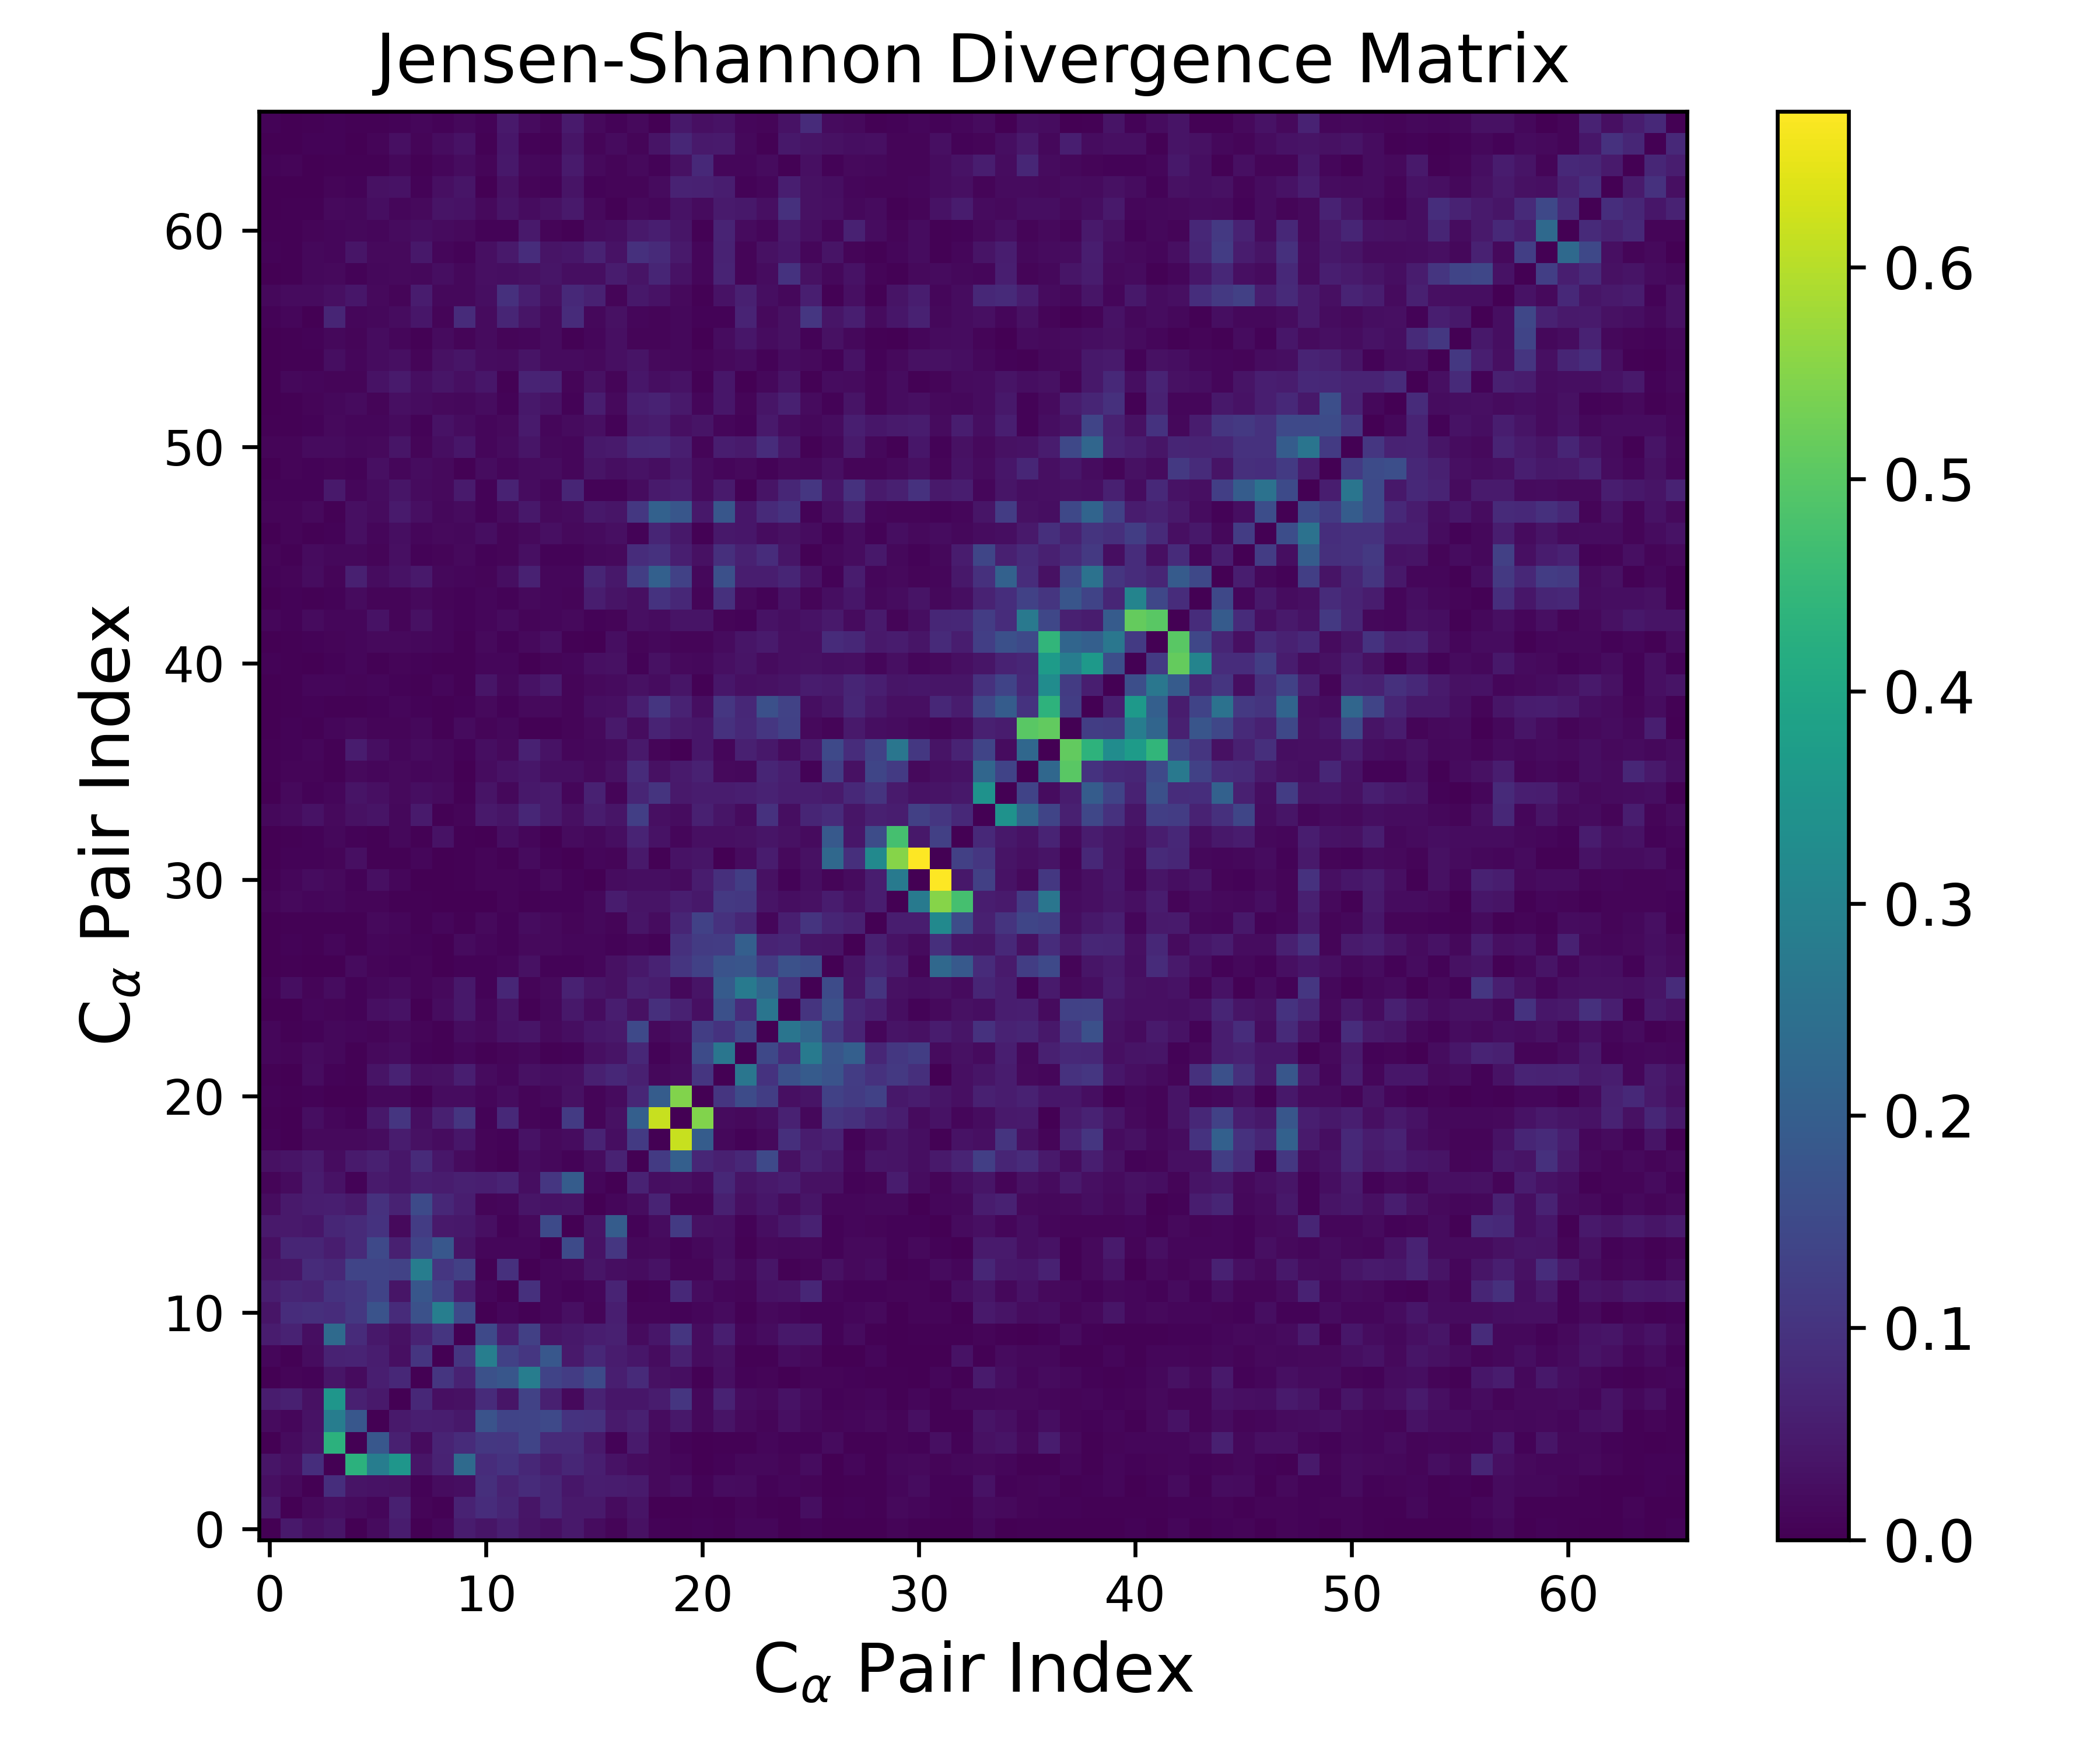

The file beside this chart, header and first rows:
0.000000000000000000e+00, 4.508051589583289553e-02, 2.803184809877576344e-02, 3.924135875404986123e-02, 2.228875389029619670e-03, 1.870841623870813167e-02, 5.231645879629715640e-02, 8.026927825363914040e-04, 1.309273763119042644e-02, 5.023112888423390821e-02, 3.819950061075959996e-02, 5.554208197415720638e-02, 3.512479829339307941e-02, 2.808745101257848972e-02, 4.491148999552060234e-02, 2.314941964672321759e-02, 8.528501075570439627e-03, 2.904540710939527981e-02, 7.135625888716506243e-03, 4.784355663562559619e-03, 6.197214957388854327e-03, 4.701077023980034658e-03, 1.266040498478459599e-02, 1.220695465324599105e-02
4.508051589583289553e-02, 0.000000000000000000e+00, 1.620875590118606852e-02, 2.862998978720884824e-02, 1.911879993673286718e-02, 1.192068145563431915e-02, 5.808973092360052159e-02, 1.011775473280181019e-02, 5.255254390160969506e-03, 6.508369112259294875e-02, 8.522119097183059044e-02, 6.925877921940505610e-02, 3.912122065848560454e-02, 7.034210894136566639e-02, 4.472512157961843621e-02, 4.556844486344256012e-02, 1.901581002885059657e-02, 3.470553528194184750e-02, 1.760297801406784761e-03, 1.424588562559989113e-03, 3.359391357318542142e-03, 1.083437504116101105e-03, 8.688576358158159318e-03, 4.453141885929296807e-03
2.803184809877576344e-02, 1.620875590118606852e-02, 0.000000000000000000e+00, 8.797328098570206256e-02, 3.480804098968127980e-02, 3.278948392744030632e-02, 3.096135903099216796e-02, 6.706141682006782311e-03, 2.304843224847286792e-02, 2.448118735429692661e-02, 9.097526929872104540e-02, 6.445094720487461182e-02, 8.219769244662891716e-02, 7.010349521752338997e-02, 3.973947592134745299e-02, 5.411055335730693971e-02, 5.009182128779860604e-02, 4.779493175496023899e-02, 1.630233407591956743e-02, 2.407125008072878367e-02, 6.552064517749823722e-03, 2.164455508933080946e-02, 1.846441572528242925e-02, 6.678121371736444115e-03
3.924135875404986123e-02, 2.862998978720884824e-02, 8.797328098570206256e-02, 0.000000000000000000e+00, 4.322603221257995676e-01, 2.851689825868548578e-01, 3.533152342131999357e-01, 3.821197622444567205e-02, 6.379034523752488695e-02, 2.335518468491446786e-01, 8.451825742724533574e-02, 9.810718483607902551e-02, 7.491002836056318004e-02, 5.403502743808828723e-02, 7.296115661001124908e-02, 5.722731393837806463e-02, 3.219527737222507846e-02, 2.343822062964688244e-02, 1.578701468602113772e-02, 1.170388342471377283e-02, 1.773777285686637360e-03, 6.793659897276373497e-03, 1.384610989979959475e-02, 1.409397799870083443e-02
2.228875389029619670e-03, 1.911879993673286718e-02, 3.480804098968127980e-02, 4.322603221257995676e-01, 0.000000000000000000e+00, 1.826362669557468066e-01, 5.889274504221683054e-02, 2.038055613097091573e-02, 6.777506427035852321e-02, 8.407022496779126275e-02, 1.094944504430496734e-01, 1.069801926478421150e-01, 1.379437848108463205e-01, 7.977607153206575652e-02, 8.051684711570421260e-02, 4.712379883255570640e-02, 5.742057423607472080e-03, 4.852130519486217569e-02, 1.755922305111821610e-02, 7.719204041665340792e-03, 1.287701747253659377e-03, 3.944277337420793068e-03, 4.129195488894466144e-03, 1.185887489535133663e-02
1.870841623870813167e-02, 1.192068145563431915e-02, 3.278948392744030632e-02, 2.851689825868548578e-01, 1.826362669557468066e-01, 0.000000000000000000e+00, 4.536974366830279909e-02, 5.608570647489208305e-02, 5.373132124704114998e-02, 4.414432180463406102e-02, 1.729728509841890471e-01, 1.343838586305482474e-01, 1.379246453738114664e-01, 1.476580436308236877e-01, 9.761366561885286008e-02, 9.675334260065715508e-02, 4.887784905117124185e-02, 5.940877468784128840e-02, 2.156937144567722467e-02, 4.319605458830420158e-02, 1.369752575679454923e-02, 3.457940917306299988e-02, 1.839633342884003028e-02, 9.702498696929476307e-03
5.231645879629715640e-02, 5.808973092360052159e-02, 3.096135903099216796e-02, 3.533152342131999357e-01, 5.889274504221683054e-02, 4.536974366830279909e-02, 0.000000000000000000e+00, 7.552401450555364104e-02, 2.754940326914467885e-02, 2.997832460900560700e-02, 8.155479061203914359e-02, 3.821786234331155802e-02, 1.327233357912111500e-01, 5.813138997811765490e-02, 1.780342142012832432e-02, 6.484621391772016352e-02, 4.018548393200473828e-02, 3.945624970484403610e-02, 5.116335758092561276e-02, 1.027793504852745482e-01, 1.361652382547560644e-02, 6.385646631522340355e-02, 2.319380841626177830e-02, 1.707135088164813200e-02
8.026927825363914040e-04, 1.011775473280181019e-02, 6.706141682006782311e-03, 3.821197622444567205e-02, 2.038055613097091573e-02, 5.608570647489208305e-02, 7.552401450555364104e-02, 0.000000000000000000e+00, 1.027988140414716201e-01, 6.381934182945510348e-02, 1.662305731791086372e-01, 1.790221871223507122e-01, 2.845627098115801612e-01, 1.352134214501689580e-01, 1.200306152049125247e-01, 1.509738237842381259e-01, 5.530465875428992178e-02, 7.948456592985915503e-02, 3.118804533664360987e-02, 2.580551596483553201e-02, 5.064250842100345359e-03, 2.785393654786538428e-02, 5.916447772457571891e-03, 9.778654944012938471e-03
1.309273763119042644e-02, 5.255254390160969506e-03, 2.304843224847286792e-02, 6.379034523752488695e-02, 6.777506427035852321e-02, 5.373132124704114998e-02, 2.754940326914467885e-02, 1.027988140414716201e-01, 0.000000000000000000e+00, 1.051450172974292552e-01, 2.887572065920932518e-01, 1.314377379455136663e-01, 1.063684495519383599e-01, 1.835405874683442573e-01, 4.490693363949558453e-02, 7.558575191405049465e-02, 5.105646114665036289e-02, 3.950909765609522672e-02, 2.124163807402564691e-02, 5.843846013456650140e-02, 2.239258969249618286e-02, 2.992881470572448036e-02, 3.923281354547583817e-03, 3.068693916113464544e-03
5.023112888423390821e-02, 6.508369112259294875e-02, 2.448118735429692661e-02, 2.335518468491446786e-01, 8.407022496779126275e-02, 4.414432180463406102e-02, 2.997832460900560700e-02, 6.381934182945510348e-02, 1.051450172974292552e-01, 0.000000000000000000e+00, 1.496654699479649797e-01, 5.768606768068874208e-02, 1.265197683229581649e-01, 3.657166509725157805e-02, 4.463821995975476853e-02, 5.339870868793094444e-02, 5.805765081151430945e-02, 2.016427599116359451e-02, 4.176169143299479636e-02, 1.026892275198883209e-01, 2.285103805251764014e-02, 5.545382381486890083e-02, 1.148715074101933943e-02, 2.362771925778149595e-02
3.819950061075959996e-02, 8.522119097183059044e-02, 9.097526929872104540e-02, 8.451825742724533574e-02, 1.094944504430496734e-01, 1.729728509841890471e-01, 8.155479061203914359e-02, 1.662305731791086372e-01, 2.887572065920932518e-01, 1.496654699479649797e-01, 0.000000000000000000e+00, 1.200671631265007137e-02, 5.126232618494484458e-03, 1.130555082895506359e-02, 2.732115337550105466e-02, 1.038241629702067043e-02, 5.610934184354032100e-02, 9.855884767229775023e-03, 9.258472835526292480e-03, 6.524729697376456007e-03, 1.147312668999439164e-02, 1.849518217368902734e-02, 2.653578424710775849e-03, 1.597875410335089508e-02
5.554208197415720638e-02, 6.925877921940505610e-02, 6.445094720487461182e-02, 9.810718483607902551e-02, 1.069801926478421150e-01, 1.343838586305482474e-01, 3.821786234331155802e-02, 1.790221871223507122e-01, 1.314377379455136663e-01, 5.768606768068874208e-02, 1.200671631265007137e-02, 0.000000000000000000e+00, 9.445541646603586305e-02, 1.139830951753165178e-02, 6.326189205457081327e-03, 1.247902929371606275e-02, 6.699322495089779506e-02, 3.323621098433501061e-03, 5.944128123462193505e-03, 7.723375390121003936e-02, 2.119541237066892639e-02, 1.312804941693740055e-02, 8.515175124891659342e-03, 3.418837941006947628e-02
3.512479829339307941e-02, 3.912122065848560454e-02, 8.219769244662891716e-02, 7.491002836056318004e-02, 1.379437848108463205e-01, 1.379246453738114664e-01, 1.327233357912111500e-01, 2.845627098115801612e-01, 1.063684495519383599e-01, 1.265197683229581649e-01, 5.126232618494484458e-03, 9.445541646603586305e-02, 0.000000000000000000e+00, 1.228780133063969542e-02, 1.673545333355201670e-02, 3.935892644907344751e-02, 2.571656952294175402e-02, 2.335418376263578150e-02, 3.161434406948189502e-02, 9.067234853096706529e-03, 8.914237048091723514e-03, 3.072269479238210615e-02, 1.391906523462206960e-02, 3.838458787477951745e-02
2.808745101257848972e-02, 7.034210894136566639e-02, 7.010349521752338997e-02, 5.403502743808828723e-02, 7.977607153206575652e-02, 1.476580436308236877e-01, 5.813138997811765490e-02, 1.352134214501689580e-01, 1.835405874683442573e-01, 3.657166509725157805e-02, 1.130555082895506359e-02, 1.139830951753165178e-02, 1.228780133063969542e-02, 0.000000000000000000e+00, 1.515441620252208910e-01, 3.186985631234857258e-02, 1.071911367653715363e-01, 1.440842340470990454e-02, 1.585644950685546894e-02, 6.867436145769691656e-03, 1.321200348573659325e-02, 2.378717960392542907e-02, 3.574435172083336235e-03, 1.632707158323429275e-02
4.491148999552060234e-02, 4.472512157961843621e-02, 3.973947592134745299e-02, 7.296115661001124908e-02, 8.051684711570421260e-02, 9.761366561885286008e-02, 1.780342142012832432e-02, 1.200306152049125247e-01, 4.490693363949558453e-02, 4.463821995975476853e-02, 2.732115337550105466e-02, 6.326189205457081327e-03, 1.673545333355201670e-02, 1.515441620252208910e-01, 0.000000000000000000e+00, 3.546214054413651673e-02, 1.966604382560521724e-01, 6.620664439534935421e-03, 2.117728158308036443e-02, 1.156819476100400396e-01, 3.127718699839073663e-02, 2.721137394756731331e-02, 7.389694330521774483e-03, 2.543390511752460781e-02
2.314941964672321759e-02, 4.556844486344256012e-02, 5.411055335730693971e-02, 5.722731393837806463e-02, 4.712379883255570640e-02, 9.675334260065715508e-02, 6.484621391772016352e-02, 1.509738237842381259e-01, 7.558575191405049465e-02, 5.339870868793094444e-02, 1.038241629702067043e-02, 1.247902929371606275e-02, 3.935892644907344751e-02, 3.186985631234857258e-02, 3.546214054413651673e-02, 0.000000000000000000e+00, 1.096463092192374866e-02, 2.132582353978159512e-02, 6.836526544344589951e-02, 8.889533921275448100e-03, 8.199422490544215972e-03, 6.032602981308828743e-02, 2.676519545162411862e-02, 4.142913883545514681e-02
8.528501075570439627e-03, 1.901581002885059657e-02, 5.009182128779860604e-02, 3.219527737222507846e-02, 5.742057423607472080e-03, 4.887784905117124185e-02, 4.018548393200473828e-02, 5.530465875428992178e-02, 5.105646114665036289e-02, 5.805765081151430945e-02, 5.610934184354032100e-02, 6.699322495089779506e-02, 2.571656952294175402e-02, 1.071911367653715363e-01, 1.966604382560521724e-01, 1.096463092192374866e-02, 0.000000000000000000e+00, 6.518551367902594706e-02, 2.532728353395448037e-02, 2.964217567697099640e-02, 2.022032850205849122e-02, 7.494803733505532584e-02, 3.576080735323456522e-02, 4.633593888351012630e-02
2.904540710939527981e-02, 3.470553528194184750e-02, 4.779493175496023899e-02, 2.343822062964688244e-02, 4.852130519486217569e-02, 5.940877468784128840e-02, 3.945624970484403610e-02, 7.948456592985915503e-02, 3.950909765609522672e-02, 2.016427599116359451e-02, 9.855884767229775023e-03, 3.323621098433501061e-03, 2.335418376263578150e-02, 1.440842340470990454e-02, 6.620664439534935421e-03, 2.132582353978159512e-02, 6.518551367902594706e-02, 0.000000000000000000e+00, 1.147471267141189494e-01, 2.049235484706836141e-01, 7.191748145521319191e-02, 5.964914943160633254e-02, 7.572150210318587260e-02, 1.480524377158179694e-01
7.135625888716506243e-03, 1.760297801406784761e-03, 1.630233407591956743e-02, 1.578701468602113772e-02, 1.755922305111821610e-02, 2.156937144567722467e-02, 5.116335758092561276e-02, 3.118804533664360987e-02, 2.124163807402564691e-02, 4.176169143299479636e-02, 9.258472835526292480e-03, 5.944128123462193505e-03, 3.161434406948189502e-02, 1.585644950685546894e-02, 2.117728158308036443e-02, 6.836526544344589951e-02, 2.532728353395448037e-02, 1.147471267141189494e-01, 0.000000000000000000e+00, 6.180640141448104918e-01, 1.961270556604242932e-01, 1.346728834155089781e-02, 6.035748354484137858e-03, 1.716378827054206024e-02
4.784355663562559619e-03, 1.424588562559989113e-03, 2.407125008072878367e-02, 1.170388342471377283e-02, 7.719204041665340792e-03, 4.319605458830420158e-02, 1.027793504852745482e-01, 2.580551596483553201e-02, 5.843846013456650140e-02, 1.026892275198883209e-01, 6.524729697376456007e-03, 7.723375390121003936e-02, 9.067234853096706529e-03, 6.867436145769691656e-03, 1.156819476100400396e-01, 8.889533921275448100e-03, 2.964217567697099640e-02, 2.049235484706836141e-01, 6.180640141448104918e-01, 0.000000000000000000e+00, 5.447086594701073814e-01, 1.990870193888284387e-02, 1.644103236939628565e-02, 2.573951696366600164e-02
6.197214957388854327e-03, 3.359391357318542142e-03, 6.552064517749823722e-03, 1.773777285686637360e-03, 1.287701747253659377e-03, 1.369752575679454923e-02, 1.361652382547560644e-02, 5.064250842100345359e-03, 2.239258969249618286e-02, 2.285103805251764014e-02, 1.147312668999439164e-02, 2.119541237066892639e-02, 8.914237048091723514e-03, 1.321200348573659325e-02, 3.127718699839073663e-02, 8.199422490544215972e-03, 2.022032850205849122e-02, 7.191748145521319191e-02, 1.961270556604242932e-01, 5.447086594701073814e-01, 0.000000000000000000e+00, 1.039919737458397803e-01, 1.542480843168295146e-01, 1.222907446699129930e-01
4.701077023980034658e-03, 1.083437504116101105e-03, 2.164455508933080946e-02, 6.793659897276373497e-03, 3.944277337420793068e-03, 3.457940917306299988e-02, 6.385646631522340355e-02, 2.785393654786538428e-02, 2.992881470572448036e-02, 5.545382381486890083e-02, 1.849518217368902734e-02, 1.312804941693740055e-02, 3.072269479238210615e-02, 2.378717960392542907e-02, 2.721137394756731331e-02, 6.032602981308828743e-02, 7.494803733505532584e-02, 5.964914943160633254e-02, 1.346728834155089781e-02, 1.990870193888284387e-02, 1.039919737458397803e-01, 0.000000000000000000e+00, 2.631464666596690094e-01, 9.777337357905678539e-02
1.266040498478459599e-02, 8.688576358158159318e-03, 1.846441572528242925e-02, 1.384610989979959475e-02, 4.129195488894466144e-03, 1.839633342884003028e-02, 2.319380841626177830e-02, 5.916447772457571891e-03, 3.923281354547583817e-03, 1.148715074101933943e-02, 2.653578424710775849e-03, 8.515175124891659342e-03, 1.391906523462206960e-02, 3.574435172083336235e-03, 7.389694330521774483e-03, 2.676519545162411862e-02, 3.576080735323456522e-02, 7.572150210318587260e-02, 6.035748354484137858e-03, 1.644103236939628565e-02, 1.542480843168295146e-01, 2.631464666596690094e-01, 0.000000000000000000e+00, 1.456309561003601150e-01
1.220695465324599105e-02, 4.453141885929296807e-03, 6.678121371736444115e-03, 1.409397799870083443e-02, 1.185887489535133663e-02, 9.702498696929476307e-03, 1.707135088164813200e-02, 9.778654944012938471e-03, 3.068693916113464544e-03, 2.362771925778149595e-02, 1.597875410335089508e-02, 3.418837941006947628e-02, 3.838458787477951745e-02, 1.632707158323429275e-02, 2.543390511752460781e-02, 4.142913883545514681e-02, 4.633593888351012630e-02, 1.480524377158179694e-01, 1.716378827054206024e-02, 2.573951696366600164e-02, 1.222907446699129930e-01, 9.777337357905678539e-02, 1.456309561003601150e-01, 0.000000000000000000e+00
2.448375487703505649e-03, 2.149459629531461514e-03, 1.255957272753387838e-02, 9.695549261570011665e-03, 7.274238567990851112e-03, 2.734950565277477832e-02, 3.298625147941393332e-02, 2.227333832423465405e-03, 2.344246976078345757e-02, 4.466560451351513084e-02, 1.168020883254518305e-02, 3.530254104201324683e-02, 4.749973810118883651e-03, 1.433540124485594910e-02, 4.380770771668218710e-02, 2.247463114257782987e-02, 5.326479651780650915e-02, 3.154763662202810653e-02, 9.107449272555546982e-02, 6.297870152647236375e-02, 2.795127384639166379e-02, 1.640930036043690976e-01, 8.629497077310158137e-02, 2.629489764911654426e-01
5.564050617995640845e-03, 2.451346845931888507e-02, 1.027619815926215756e-02, 2.359973336325005971e-02, 6.538034397240409697e-03, 1.487007067571035138e-02, 1.882653088851983514e-02, 8.115307674062419152e-03, 1.685228236444259731e-02, 4.222575242924374306e-02, 7.864874487948189663e-03, 7.147508511178003732e-02, 9.867286679561507179e-03, 1.674504017375670270e-02, 6.104739805348365772e-02, 3.756384757193326901e-02, 2.911122571473807874e-02, 5.888919994171442490e-02, 5.013422867467032251e-02, 1.529740403870739202e-02, 3.582912962424616987e-02, 1.935782286156122189e-01, 2.765218226245348410e-01, 2.230690119231567570e-01
1.233334816108851715e-03, 2.962830847070382218e-03, 1.321864206776726886e-03, 1.980406910573758849e-03, 1.892327474397132933e-02, 9.392508298295923486e-03, 5.633231449666410706e-03, 1.047270450445471693e-02, 1.782533023247446276e-03, 6.521546721535362301e-03, 6.312844953477755698e-03, 1.193919619479547577e-02, 2.991603225960457607e-02, 7.697752484828531035e-03, 7.713612534022305442e-03, 1.299556277943998521e-02, 3.105098575044972636e-02, 4.329218173340167869e-02, 6.397445512745507379e-02, 1.028533638092320179e-01, 1.297315826931267346e-01, 1.723839233740757371e-01, 1.763064213070674180e-01, 1.165635775289124432e-01
2.129607837158189933e-03, 6.173785926229614918e-03, 3.435858780138527097e-03, 1.165356817956432305e-02, 3.918359059005777426e-03, 1.254206782440839274e-02, 8.511904859679753424e-03, 5.948548374927935603e-03, 1.403908787803946796e-03, 2.013577064782898912e-02, 1.173841453406994535e-02, 6.444000626927390285e-03, 1.665001082497050144e-02, 1.664787191682346942e-02, 1.253791383029293112e-02, 1.260304739316549238e-02, 5.341321798309111961e-03, 1.292236407870264898e-02, 7.681686131101169053e-03, 9.410200326414101812e-02, 1.172369336567596065e-01, 1.184222529804992291e-01, 2.047837335787823232e-01, 6.659483623338591229e-02
9.093680593845831052e-04, 2.828935694246943224e-03, 3.466478068977342768e-03, 3.722369439554675322e-03, 4.673896066226858499e-03, 1.710184601760082745e-02, 1.132247854205589363e-02, 2.993087856785702459e-03, 1.077961818245892420e-02, 3.815738363338763532e-03, 1.611819875933582710e-02, 6.253659461868377699e-03, 2.204825709753810772e-02, 1.585748177987768640e-02, 8.337804138343018340e-03, 1.477362922664364822e-02, 1.018962837814353130e-02, 3.893423262763598403e-02, 2.241724792052266629e-02, 7.028923920100826894e-02, 1.310203362717118070e-01, 9.484093362142116679e-02, 7.197703362594770615e-02, 1.213529747323736571e-02
1.004476885871533054e-02, 1.579095555623498751e-02, 1.088399924907307303e-02, 1.366507986813397454e-02, 9.120433473486186729e-03, 9.961478461758457165e-03, 4.162128950052111816e-03, 4.264368726762600773e-03, 1.007408309512377968e-03, 7.433772888547294502e-04, 1.977756207193008195e-03, 8.911946244874145717e-03, 5.011004122345517724e-03, 6.094371930333845888e-03, 5.795049166485955264e-03, 1.463284413110988412e-02, 5.072029217531814210e-02, 3.567967495909463160e-02, 3.577052277493257548e-02, 5.475444956431320398e-02, 4.268253841274320670e-02, 1.124708263568456601e-01, 1.091204645098403092e-01, 3.505187966238920705e-02
4.190740768860683543e-03, 1.101211923579754545e-02, 2.207208437432901793e-02, 1.814815600040483798e-02, 6.280332078616831376e-03, 2.698957483415747108e-02, 1.157117835622029946e-02, 2.354342308779471329e-03, 1.421100787126189542e-03, 4.928973451233359393e-03, 1.033825064023474911e-02, 8.902781274211330961e-03, 7.327497152176844566e-03, 1.603601881103109209e-02, 6.193685083663989788e-03, 1.674303627676289449e-03, 2.114334504889071181e-02, 2.570772280020189315e-02, 2.519284928731765558e-02, 1.918913136533068747e-02, 5.033409627843560968e-02, 9.104162330817790194e-02, 1.220849908528368194e-01, 2.981932871999625617e-02
1.642753629684693328e-03, 5.984461201094730225e-03, 6.472458517535747274e-03, 8.239524355821509216e-03, 2.657385654959550786e-02, 3.577415002524230846e-03, 4.727435683730423291e-03, 1.191987876597489469e-02, 1.143868868078466022e-03, 3.606482257862710615e-03, 9.128361074176019260e-03, 4.289111332647575249e-03, 1.885941667155707074e-02, 7.101776279378562567e-03, 2.428429661850088801e-03, 1.081204039362156782e-02, 7.893736708878570582e-03, 4.720428122940272669e-02, 3.640787761549961477e-03, 3.246185166722651699e-02, 3.913279680911464081e-02, 2.309756517558769762e-03, 1.999103279687224413e-02, 5.257436620642157860e-02
1.710401768206318935e-03, 3.890458097373498871e-03, 6.521022531763665669e-03, 1.369418521278100570e-02, 5.459575321975463150e-03, 4.613169210016592088e-03, 1.412565751744114008e-02, 3.524370059276628938e-03, 3.319780862586955983e-02, 3.543628782641709309e-03, 1.980666034944407461e-03, 2.544002286134773583e-02, 1.219184715495902696e-02, 1.850754773517128632e-03, 2.054797497534313969e-02, 1.497456780296631956e-02, 2.612659189986289709e-02, 6.687590316495875542e-02, 3.226619881828556025e-02, 1.061215001117680502e-02, 2.668081054836576871e-02, 2.820004620117615157e-02, 3.114291472362252719e-02, 3.912564049853307913e-02
1.387228158414178722e-02, 2.059706287234094879e-02, 3.178198844830640302e-02, 1.684793075541382232e-02, 2.899689975039292100e-02, 3.605663772387233956e-02, 1.388244817274641128e-02, 4.916916736447352054e-02, 5.218635212930226516e-03, 9.517844042006515584e-03, 4.476332710240007312e-02, 3.799977780403152733e-02, 7.274295188307637605e-02, 4.861755511133424024e-02, 2.692353838999394025e-02, 5.192088291012644102e-02, 3.768454562805410163e-02, 1.251364849671864898e-01, 2.866145180221010488e-02, 2.271683036938285799e-02, 5.900386180269088371e-02, 3.727164185361491605e-02, 2.045466821117857339e-02, 9.473168415151078658e-02
2.056482661942225527e-03, 1.585359953777092795e-02, 7.695461505976757682e-03, 1.296856182962090667e-02, 3.449086594889199525e-02, 2.795506680207065012e-02, 1.691552762845880895e-02, 2.614619914768654199e-02, 2.006937851196496925e-02, 2.670944567593709629e-03, 3.498987922521322458e-02, 1.520781867971295227e-02, 4.275408481941678218e-02, 4.769406000414055241e-02, 1.064315466288763209e-02, 6.192510508605909153e-02, 9.160956233615203184e-03, 6.931827597420825438e-02, 1.003997974854372449e-01, 4.574543291791340061e-02, 5.144437107229826028e-02, 5.014584189684226367e-02, 5.542115654983389289e-02, 6.314796842599959548e-02
4.432148610318378638e-03, 9.922134578080818446e-03, 9.770599211629335187e-03, 3.367826453827597009e-03, 1.736881438598061531e-02, 1.194763554475811868e-02, 1.827508803259841191e-02, 1.228740411008841064e-02, 1.428755313927849296e-02, 2.181037869095751782e-03, 2.135332413058435921e-02, 3.312017071953782255e-02, 4.002766908713143584e-02, 2.419813413805676355e-02, 2.387146126328612561e-02, 1.590038027410809601e-02, 3.090834401027985762e-02, 8.282831402096627049e-02, 3.013968324410623914e-02, 4.948890954755760796e-02, 6.231759437581298189e-02, 1.685851652271319612e-02, 1.497068026736980348e-02, 6.973118850491888399e-02
4.070581194130550376e-03, 7.102293077989713620e-03, 1.310267312082507435e-02, 3.318105451604371099e-03, 5.238180485623517013e-02, 2.519732899465037396e-02, 1.304087200409545684e-02, 1.849573519569367233e-02, 1.360470477982137459e-02, 7.433167816681617371e-03, 2.373908389939641955e-02, 1.836600272897989661e-02, 6.166213343493056470e-02, 3.384951257272780789e-02, 1.190086921633804438e-02, 1.501101939209235035e-02, 2.008532612871911927e-02, 4.543271649775178916e-02, 8.510560232850142293e-03, 2.528445230224725393e-03, 4.115970973940522720e-02, 1.144936182888871452e-02, 5.864851836855948519e-02, 4.225359218321375621e-02
1.789645031768647473e-03, 5.878731842960761844e-03, 4.790666208263670914e-03, 1.124514771545411136e-02, 1.711334823405116085e-02, 8.017288424516853113e-03, 8.206984975509607622e-03, 1.343519306473493942e-02, 5.038433422070451653e-03, 2.082486882550759616e-02, 8.683998319154655893e-03, 1.357894291676169790e-02, 2.779367975901169373e-03, 4.018327848609276089e-03, 8.309206484777452092e-03, 1.622681939933652909e-02, 4.489204325956726305e-02, 2.309447359226682317e-02, 6.732438481064613456e-02, 4.985737827559901664e-02, 4.145549122448600327e-02, 9.645914925968225584e-02, 7.697347493177639222e-02, 1.072056859436334858e-01
8.861049406928582159e-04, 4.680265058039388693e-03, 6.490628866190385066e-03, 4.897166396974492880e-03, 2.810406741758158904e-03, 6.194144207476645625e-03, 1.244285081247669539e-02, 5.507250236067621173e-03, 2.985331030522918316e-03, 5.512768346570527840e-03, 1.774845588540715016e-02, 6.782860954902808666e-03, 1.635242484680499847e-02, 1.840475419034806950e-02, 8.706782731094932573e-03, 2.429839980912108788e-02, 2.707307848019006868e-02, 5.588589765131764947e-02, 1.030510195786491640e-01, 6.316668751388224146e-02, 2.546523872519808329e-02, 1.054854770792760105e-01, 7.445438746874163960e-02, 1.637006839314041062e-01
1.956332858951679177e-03, 4.928527451490698381e-03, 1.068918483575064145e-02, 1.140169036592064873e-02, 9.527906242352316216e-03, 1.149471979009448856e-02, 7.646849445198299067e-03, 5.102539918901988908e-03, 1.257149122605485773e-02, 5.186322369412959578e-03, 3.854121260449250297e-02, 1.484415487187612168e-02, 3.328974907182405407e-02, 4.742153410051431345e-02, 8.323929953549245517e-03, 1.649354814992972512e-02, 1.969024902947630329e-02, 2.902874701203422836e-02, 2.204797672536554232e-02, 3.821888663519037999e-02, 5.079178241253538145e-03, 4.155369986576922664e-02, 2.698326806125436392e-02, 3.109392064767884170e-02
6.624154715094459495e-03, 4.107936690662759155e-03, 7.012818525414110530e-04, 6.147225143230150048e-03, 1.127613002817008658e-02, 4.899105678977304021e-03, 8.777833384415534637e-03, 7.210099421395721464e-03, 2.660401028942866938e-03, 4.333123123289751161e-03, 1.062878618942164448e-02, 1.269532320150690112e-02, 2.438996810437122492e-03, 1.017431334107981103e-02, 1.112408319758833621e-02, 2.642478829729078688e-02, 2.901291828955547894e-02, 7.019306955776797446e-03, 2.937891240451864783e-02, 1.613165812836003452e-02, 1.472450256104682401e-02, 2.838811610458483528e-02, 3.543582160117159791e-02, 1.910059364230191209e-02
2.020114146863271915e-03, 3.870665011093895463e-03, 7.838304480027225365e-03, 8.798575887766927131e-03, 1.203114187435664999e-02, 1.748844533174757562e-02, 1.718809751466894228e-02, 1.439618989643223247e-02, 1.069983521667249894e-02, 3.035706169041072367e-03, 1.655113764040694324e-02, 7.256827469562716383e-03, 1.743433528164258298e-02, 2.643646740610115786e-02, 2.803228248292916232e-03, 1.911676845310087075e-03, 2.417983983585626773e-02, 9.302848021958335170e-03, 1.531070238206072229e-02, 8.681544521191467828e-03, 8.530423033858753126e-03, 1.877320383117472152e-02, 3.748002471556351189e-02, 4.991959697540032659e-02
1.159918207924403276e-02, 5.845460525649780886e-03, 1.902427566247627891e-02, 1.181560545995528552e-02, 1.059160081158994765e-02, 3.281380871587038367e-02, 1.031311709281218687e-02, 2.896168825368198446e-02, 1.205007486934279136e-02, 6.468122598715001816e-03, 1.167549948782998885e-02, 2.056109279386390126e-02, 9.173219949908125934e-03, 1.142894069503101392e-02, 1.640270188755569084e-02, 5.649968075610593311e-03, 8.663429088292106534e-03, 2.837845048005421117e-02, 2.320732232320952410e-02, 3.511910067912735883e-02, 3.665054614855106641e-02, 1.001702880792299834e-02, 7.822001660208407342e-03, 3.265453526549959296e-02
9.643910460608769988e-04, 6.821091269151639824e-03, 3.994380111566939347e-03, 6.593334603656661290e-03, 1.970763734476663892e-02, 1.019842509858207361e-02, 8.634474246563777697e-03, 1.752175051258592076e-02, 8.113822098053532009e-03, 7.489820781573003697e-03, 1.229252800075934446e-02, 7.427360957890274951e-03, 1.740583695224149491e-02, 1.102530371425979559e-02, 8.537346041311920375e-03, 5.387514678373713645e-02, 3.506994130670645915e-02, 2.794985067506088397e-02, 9.952271646544839923e-02, 7.495910174648601210e-02, 1.015867842107813154e-02, 9.382825210283343709e-02, 1.646993235745130429e-02, 6.103163451165045418e-03
6.927220583173183781e-03, 9.433179852085865277e-03, 2.152558641725306129e-02, 9.325064171076065736e-03, 5.874004348437483758e-02, 2.289125071497840475e-02, 3.270677659419644195e-02, 4.674279687328216498e-02, 1.448038336384297603e-02, 1.147073762145458913e-02, 8.063791238862989125e-03, 2.407683810013890383e-02, 6.303611856629845467e-02, 1.234345206709183511e-02, 1.256785008505550971e-02, 6.926782451267446405e-02, 4.332892647352761667e-02, 1.215050136011242843e-01, 2.072494964661580341e-01, 1.294427981273805206e-01, 1.525265804907394857e-02, 1.642883144465202283e-01, 5.262470468471634050e-02, 5.463356909317179655e-02
9.395390934731922064e-03, 4.018206867093079490e-03, 2.049547702468807950e-02, 1.521459960677710131e-02, 1.356955499890171064e-02, 1.035321260071414388e-02, 2.837964154531383981e-02, 6.101681809974299729e-03, 9.072483443240932782e-03, 1.626475998786814162e-02, 5.746867561939583528e-03, 1.036722490220678451e-02, 2.788149892782475908e-02, 7.206295175579936589e-03, 6.778573050188261076e-03, 1.315252767030787411e-02, 1.648067005682130742e-02, 8.581136605406432249e-02, 9.482499567408210484e-02, 5.562052745648719820e-02, 3.088635093891179892e-02, 9.121039728140066527e-02, 6.287583170620471285e-02, 8.418492191886121911e-02
2.113764771383212695e-03, 8.268204646513130709e-03, 5.014330995965276400e-03, 6.809785534243777312e-03, 2.657047577691434501e-02, 1.127398692199428794e-02, 2.418029675980873719e-02, 1.229851869477662993e-02, 1.654643547409653109e-02, 1.526092554711686380e-02, 2.473483436558274531e-02, 9.659060408438753867e-03, 1.635464259230700115e-02, 2.678598509290602142e-02, 1.760426209679457829e-02, 1.875425002576003308e-02, 2.745625944570570173e-02, 6.591263568096785742e-03, 7.086127636502806415e-02, 4.324841958085924587e-02, 4.190560805968890877e-03, 4.238334305654935935e-02, 3.960648249349221772e-02, 2.320332882839742580e-02
9.624851976361072092e-03, 1.019066868640425977e-02, 1.819038705538210746e-02, 3.876438729369843881e-03, 2.751950032713403049e-02, 1.890266997577273039e-02, 4.759966025496696618e-02, 2.656930191708177166e-02, 1.336294448935713627e-02, 1.895345137458044962e-02, 7.118921875414487704e-03, 2.050046377518147805e-02, 4.309011400728179203e-02, 1.704248850215751843e-02, 1.971544382128810960e-02, 4.372646709924412484e-02, 3.839887825633829521e-02, 1.104303556012971449e-01, 2.090435877256584252e-01, 1.797563145627414372e-01, 4.246543213239966502e-02, 1.805624727316686440e-01, 4.051039937217745107e-02, 7.919654279307672406e-02
6.544201949165665694e-03, 5.754477407223366169e-03, 6.367492397284362296e-03, 4.716708882942904912e-02, 1.293876560910579149e-02, 2.213741342448587515e-02, 3.943479533763796785e-02, 1.930973935361504287e-02, 1.719186064794270274e-02, 4.983595032115820112e-02, 7.507153996804154759e-03, 6.473407341692542782e-02, 2.152913531586623033e-02, 1.072470237244976116e-02, 7.056896359691124110e-02, 7.543143367233681382e-03, 6.989558248006079964e-03, 2.148792584697077276e-02, 4.841658251576130834e-02, 5.732658224732260777e-02, 1.932951695047726778e-02, 4.794259962547420262e-02, 2.837657459706652893e-03, 3.629466639510645076e-02
2.211286343519340818e-03, 8.911989615055172093e-03, 5.430454496021417873e-03, 8.743239715674262780e-03, 5.325242829137921512e-03, 2.646558611233146632e-02, 1.175635747025494289e-02, 2.284302364736993246e-02, 1.813161445111493436e-02, 3.281007660380784192e-03, 2.337465592906183554e-02, 1.183666794410340520e-02, 2.098212120878166498e-02, 2.185752758376925328e-02, 1.174708989464345356e-02, 3.625457066954781288e-02, 2.566185104806803161e-02, 3.288874286406306968e-02, 2.465036472974195189e-02, 4.278785951344601240e-02, 1.969045193800550778e-02, 1.209294171124172639e-02, 1.773345912517446110e-02, 5.349829250215562201e-03
9.126635982967871291e-03, 9.442247609889698606e-03, 1.936646975025074421e-02, 2.012578278022474076e-02, 1.494950892642714184e-02, 1.725093928801441426e-02, 3.945161329611627382e-02, 1.039529863355100926e-02, 2.511159846860802625e-02, 4.027102315754160083e-02, 1.101836652371814516e-02, 1.912613539221066569e-02, 3.749479231446305183e-02, 1.347236365457894595e-02, 1.080411027206578875e-02, 4.372200656520595224e-02, 4.806164614364678150e-02, 7.599530364159635953e-02, 7.716895978604910999e-02, 5.632740120793994915e-02, 1.037821721576042550e-02, 5.396959066524744525e-02, 4.894652568258667930e-02, 8.460323379984580061e-02
4.452425531063471283e-03, 4.109715792911862800e-03, 6.860413017002708370e-03, 1.786536859822706116e-02, 1.220140032366194213e-02, 1.206391492391848709e-02, 1.980441272493516439e-02, 6.198788127362886945e-03, 3.260158855717642384e-02, 2.359445233541734507e-02, 1.088534652174002158e-02, 1.611950134519084948e-02, 4.813767767194496866e-02, 1.221960722228861498e-02, 2.012524197940882692e-02, 2.777973925825170248e-02, 6.011720266923936858e-03, 4.501581772974170420e-02, 5.127305589604714414e-02, 2.640803879621592826e-02, 3.630112773665148534e-02, 1.154839504515358002e-02, 6.274609594621875612e-03, 4.680924190369465526e-02
6.234800905755765940e-04, 5.246240183794823216e-03, 8.368098886100214934e-03, 1.500091791971473743e-02, 1.900101539360144962e-02, 8.897342041613328159e-03, 2.735313837481009522e-02, 2.310010711428801475e-02, 1.636603317498596527e-02, 1.545469247351282174e-02, 2.146828432742565670e-02, 6.791196210505676470e-03, 4.268568443085400677e-02, 3.357463419634960922e-02, 7.060880235592550958e-03, 5.345366130141500360e-02, 1.676594520096282709e-02, 5.527046872635411195e-02, 6.374478662772184445e-02, 4.580285627090968648e-02, 1.083348664686770678e-02, 4.076991614838628569e-02, 7.978249136348423629e-03, 3.794164307045377882e-02
2.523173555307941206e-03, 1.443009243150587990e-02, 1.218037197534724454e-02, 7.911929716471009094e-03, 9.137933334027266777e-03, 3.397126251441531797e-02, 4.820523258114958742e-02, 2.459515138727341732e-02, 3.686303697714423538e-02, 2.889646589982151209e-02, 4.059037577446221456e-02, 4.339979787266257279e-03, 6.643397763928865496e-02, 6.372245772134840780e-02, 9.574928999729014761e-03, 2.933918069660423900e-02, 1.048286092786048819e-02, 4.137473996673257659e-02, 2.559321436014071194e-02, 3.224483448702326893e-02, 4.537648624655954595e-03, 4.054502197860594681e-02, 2.381313417494657688e-03, 1.404364804570055331e-02
1.595825229151662857e-03, 2.647500200235484123e-03, 5.248271100713215211e-03, 2.521833384683563536e-02, 1.128245253596262335e-02, 2.204053536157945734e-02, 2.715939789358227593e-02, 8.541287269427565165e-03, 2.954075717852540015e-02, 3.763524197301159474e-02, 2.273790942363546064e-02, 1.856134732182551650e-02, 3.460690759586259463e-02, 2.102943746891974830e-02, 1.852691559016702086e-02, 1.790793916156265680e-02, 2.664630934306201279e-02, 3.429049583831296488e-02, 1.830721044774041156e-02, 1.431280349771223322e-02, 8.653003906343156165e-03, 1.711715108793126702e-02, 2.327279089910270007e-02, 6.606869991157751816e-03
2.214963365638161156e-03, 3.023964780786352752e-03, 6.263850091021949153e-03, 1.461023843647423111e-02, 8.413422630218388154e-03, 2.307825981831867698e-02, 1.078981499429880822e-02, 4.053695559941969916e-03, 2.094889163049764094e-02, 9.086360675416831761e-03, 2.085518383446820570e-02, 7.965144809260159275e-03, 1.201044360088693308e-02, 2.070073341497265240e-02, 3.391746488656856035e-03, 1.306643113033672046e-02, 2.876478009170336039e-02, 9.428975236120896303e-03, 1.020858530778866180e-02, 1.419781047000487524e-02, 1.093687108190438250e-03, 2.227861765613903602e-02, 4.053276205490607270e-02, 2.162303192056593340e-02
7.445518897115381909e-03, 1.307941347569598935e-02, 1.675210578013217695e-03, 6.840957552104516559e-02, 1.239619712537206805e-02, 1.346046614164243468e-02, 2.273044898503881819e-02, 3.984839982447637569e-02, 9.605677819092351202e-03, 8.235280477493422957e-02, 1.984177815617576765e-02, 7.008353122982091676e-02, 3.916113560137787081e-02, 2.012424583783642765e-02, 8.196407319620530041e-02, 1.521278591782432646e-02, 3.035575553037132140e-02, 1.077003617818636169e-02, 7.992264808417196692e-03, 1.439114388136045371e-02, 5.595698878433429807e-03, 5.671215838459684778e-03, 6.785299057279241264e-02, 1.668091307158206527e-02
1.335191609549408499e-02, 2.003871443983994138e-02, 1.878117591119769086e-02, 2.820723560057939241e-02, 4.066798731718756360e-02, 1.738182007028283779e-02, 8.137114954945340664e-03, 5.033631732208705689e-02, 1.388547850386940771e-02, 1.476899934086406581e-02, 2.376682893817449321e-02, 9.228408025105448720e-02, 5.557178154060696956e-02, 3.053338865513985020e-02, 7.783105400917818273e-02, 6.309106105722901703e-02, 1.036140885160287232e-02, 4.449400571639197666e-02, 3.208829217411749563e-02, 1.787574367644572879e-02, 5.191484091922738200e-03, 3.258199423972259895e-02, 5.914312733339025657e-02, 2.462778653603069426e-02
2.207641238258690759e-03, 3.054470244969557328e-03, 1.328219982437140768e-02, 1.698520561880119059e-02, 6.265838764763484448e-03, 1.536598571590491215e-02, 1.782801086615381364e-02, 1.373625059218150368e-02, 2.516975865422942452e-02, 1.479326858898028819e-02, 2.673936869709516231e-02, 2.414862142677956514e-02, 3.120835993536153277e-02, 3.832543726514235638e-02, 2.489350218927798009e-02, 2.507695529486717381e-02, 5.032195281361039746e-02, 3.431066740878133819e-02, 6.882022972789021698e-02, 3.307411839839968087e-02, 1.055225698198599890e-02, 6.724966873005659707e-02, 9.316669588130380847e-03, 2.237992153488814820e-02
7.561395735730327625e-03, 4.937232908038775847e-03, 1.552133251341791115e-02, 1.125585592792827105e-02, 3.868574846119775951e-02, 1.785675921275450828e-02, 1.807368462870711026e-02, 4.314845377110725078e-02, 1.214150040264376333e-02, 6.638228330594949343e-03, 2.808882315746168146e-02, 4.710918707734001315e-02, 8.525971760340997352e-02, 3.527399093669605218e-02, 4.041667356011755668e-02, 6.353135099170953426e-02, 3.236759693547226757e-02, 9.374196153980257629e-02, 8.045866863056609641e-02, 4.603588540925963174e-02, 1.295266936823378373e-02, 6.543059006784095188e-02, 8.467524320542117733e-03, 3.057558798169014019e-02
4.622642783304159973e-03, 2.727919976103460303e-03, 9.060389471283522914e-03, 1.253386486057622012e-02, 1.337786130250576480e-02, 1.052369655091749991e-02, 1.860346907598766156e-02, 2.623658219857365539e-02, 1.930100279131144805e-02, 1.772142883378769948e-02, 7.013782304434110389e-03, 7.238902644164458069e-03, 4.684037196587514940e-02, 8.076077259988970539e-03, 4.594151609182629131e-03, 2.260969625506698000e-02, 2.580487131596748140e-02, 4.566054459078652122e-02, 5.568846573847144321e-02, 3.784902437926455920e-02, 4.604414279827566750e-03, 6.771794612498932553e-02, 2.023167994463045266e-02, 1.093933399966472673e-02
... 5 more rows
